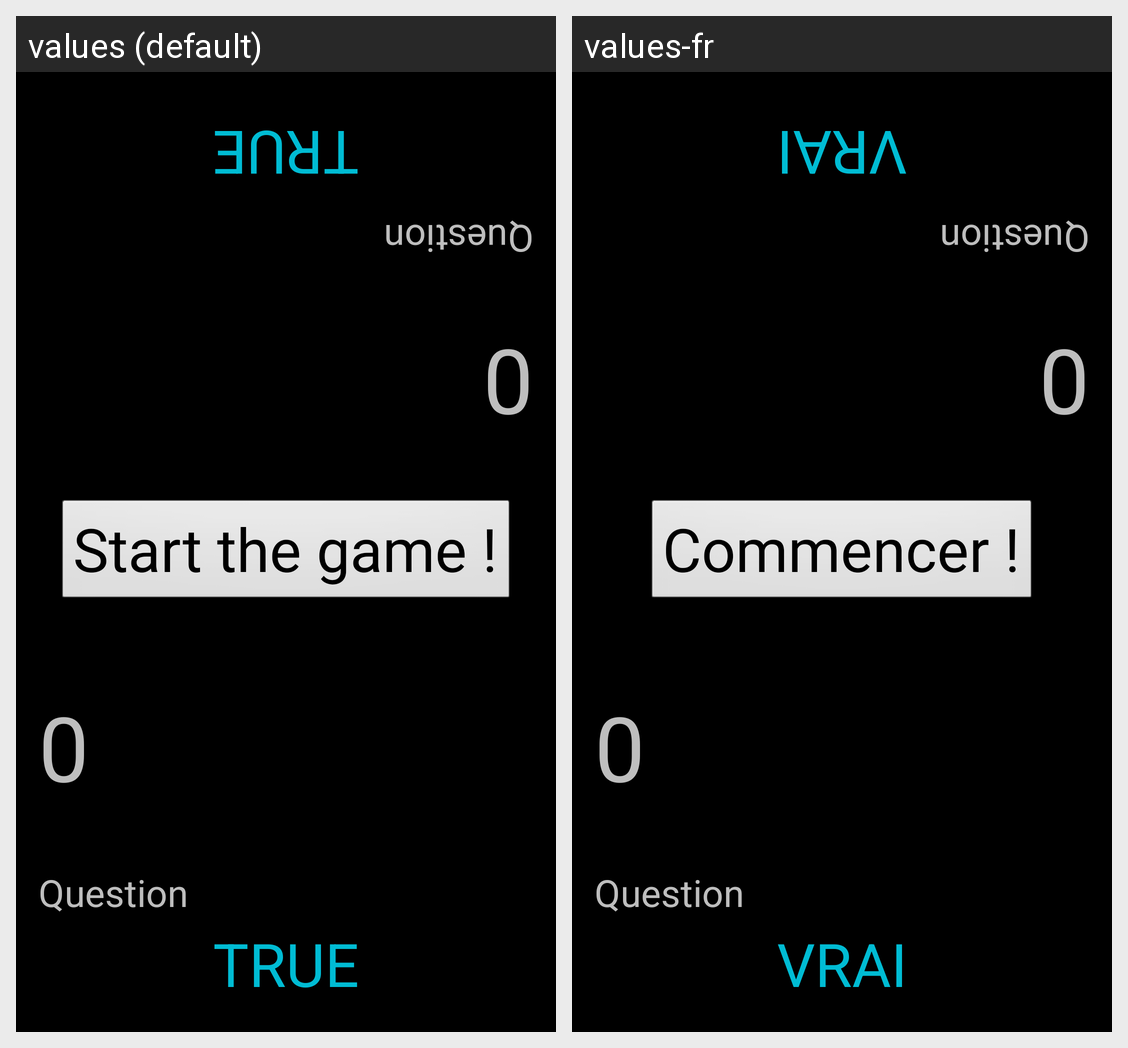

For this localized Android screen grid, give each drawn string resource with its value in every locale shown.
Android screen res/layout/activity_game.xml rendered under 2 locales, left to right: values (default), values-fr. Device: Nexus 5 (rendered at 1080×1920; each locale shown at half size, 540×960, under a caption strip naming it); theme android:Theme.NoTitleBar.Fullscreen.
Strings drawn on this screen, with the default value and each locale's value (text and hints the layout hard-codes, and strings that could not be matched under every locale, appear in the picture but are not listed):

btTru
  values: TRUE
  values-fr: VRAI

question
  values: Question
  values-fr: Question

start
  values: Start the game !
  values-fr: Commencer !
